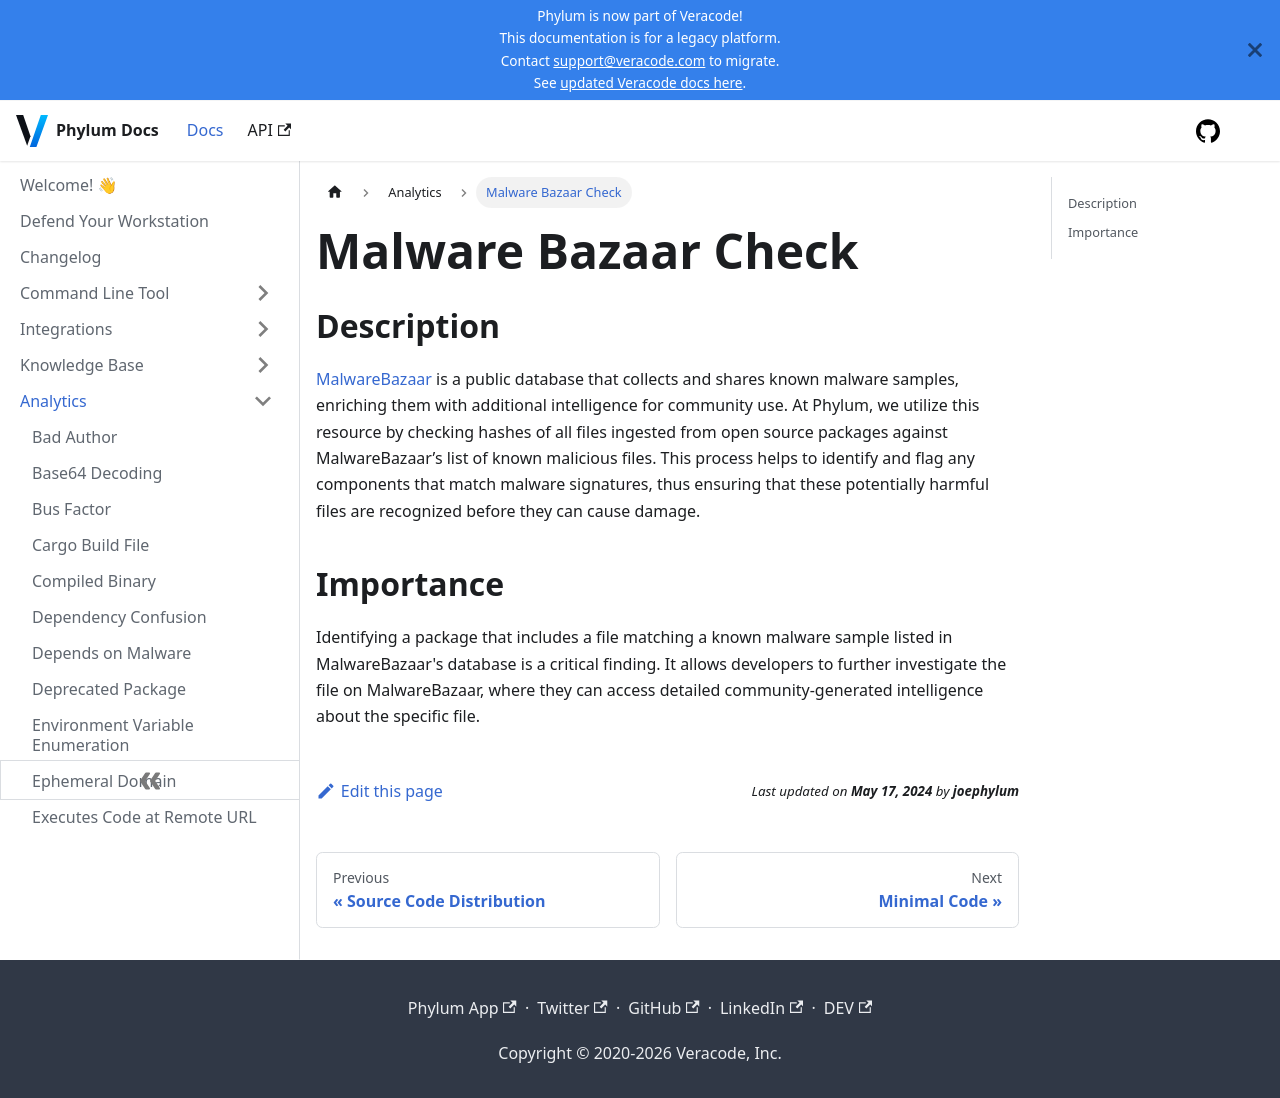

repository: phylum-dev/documentation · page: analytics/malware_bazaar_check.html · generator: docusaurus

# Malware Bazaar Check

## Description

[MalwareBazaar](https://bazaar.abuse.ch/) is a public database that collects and shares known malware samples, enriching them with additional intelligence for community use. At Phylum, we utilize this resource by checking hashes of all files ingested from open source packages against MalwareBazaar’s list of known malicious files. This process helps to identify and flag any components that match malware signatures, thus ensuring that these potentially harmful files are recognized before they can cause damage.

## Importance

Identifying a package that includes a file matching a known malware sample listed in MalwareBazaar's database is a critical finding. It allows developers to further investigate the file on MalwareBazaar, where they can access detailed community-generated intelligence about the specific file.
